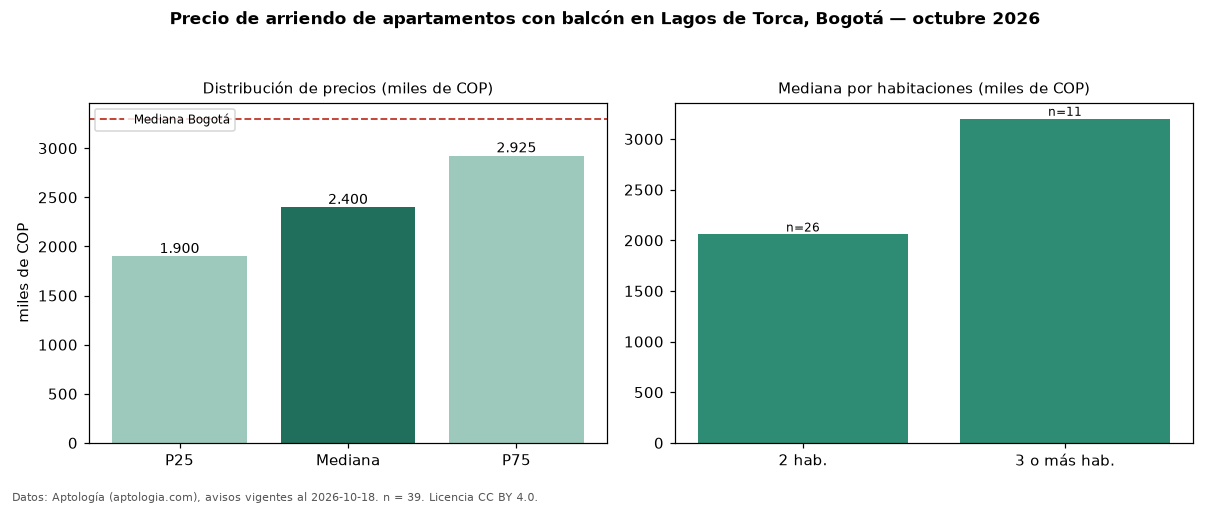

Source data for this figure (header and first rows):
seccion, metrica, valor, moneda, n
filtro, balc, con balcón, , 39
precio, p25, 1900000, COP, 39
precio, mediana, 2400000, COP, 39
precio, p75, 2925000, COP, 39
precio, minimo, 1400000, COP, 39
precio, maximo, 3860000, COP, 39
m2, mediana_precio_m2, 42308, COP, 39
m2, area_mediana_m2, 56.0, m2, 39
banos, mediana_banos, 2.0, , 
parqueadero, pct_con_parqueadero, 82.4, %, 34
estrato, estrato_mas_frecuente, 4, , 38
habitaciones, 2, 2057500, COP, 26
habitaciones, 3+, 3200000, COP, 11
ciudad, mediana_ciudad_referencia, 3300000, COP, 
ciudad, mediana_m2_ciudad, 48246, COP, 
fuente, fecha_datos, 2026-10-18, , 
fuente, atribucion, https://www.aptologia.com/arriendo/bogot…, , 
fuente, licencia, CC BY 4.0, , 
